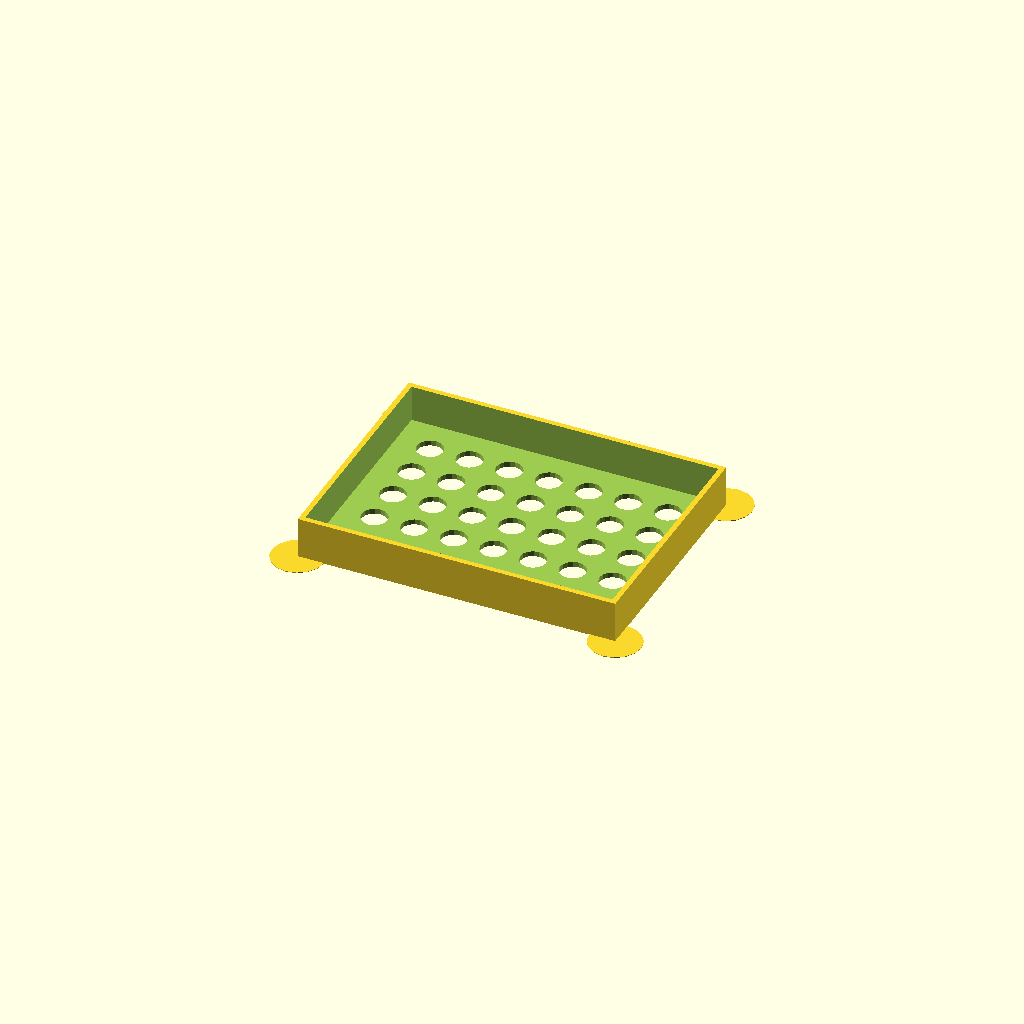
Cell 1 — every parameter at its default value.
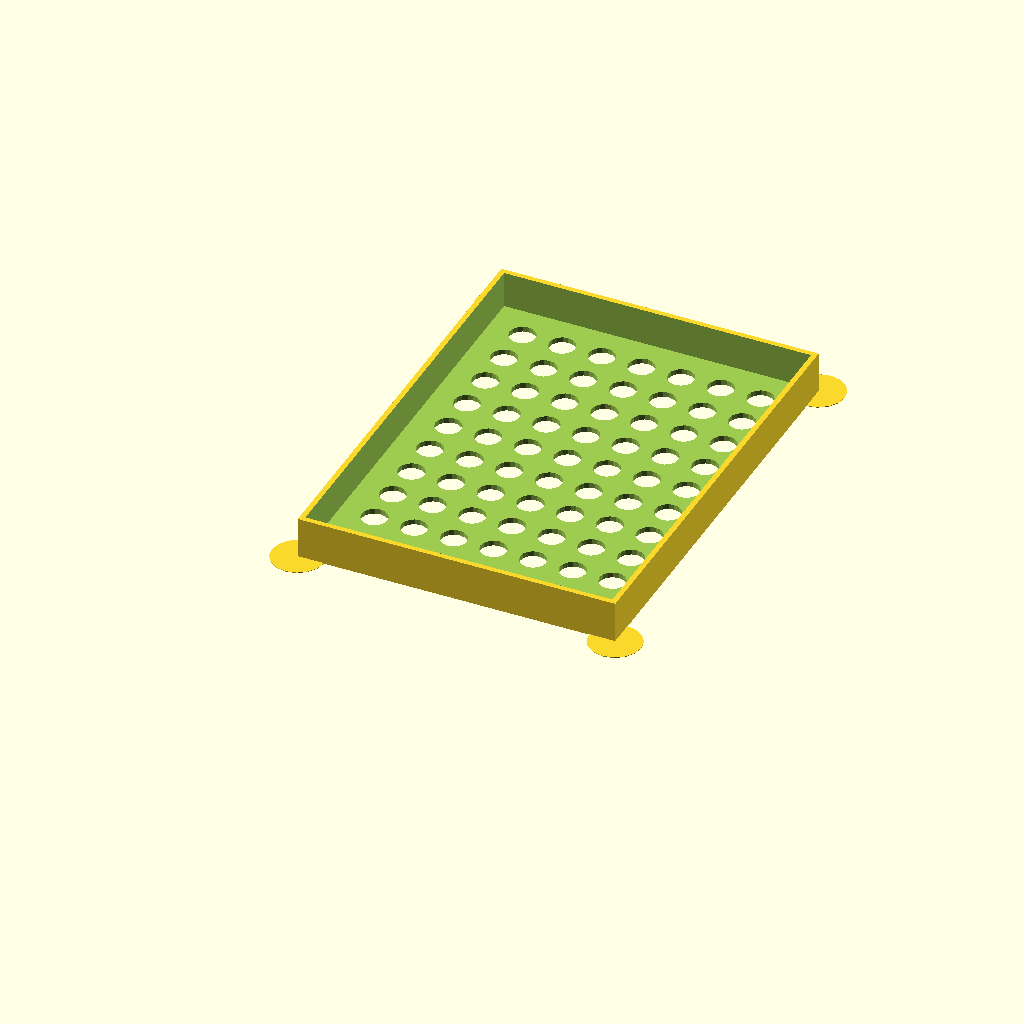
Cell 2 — rows set to 10, the other parameters unchanged.
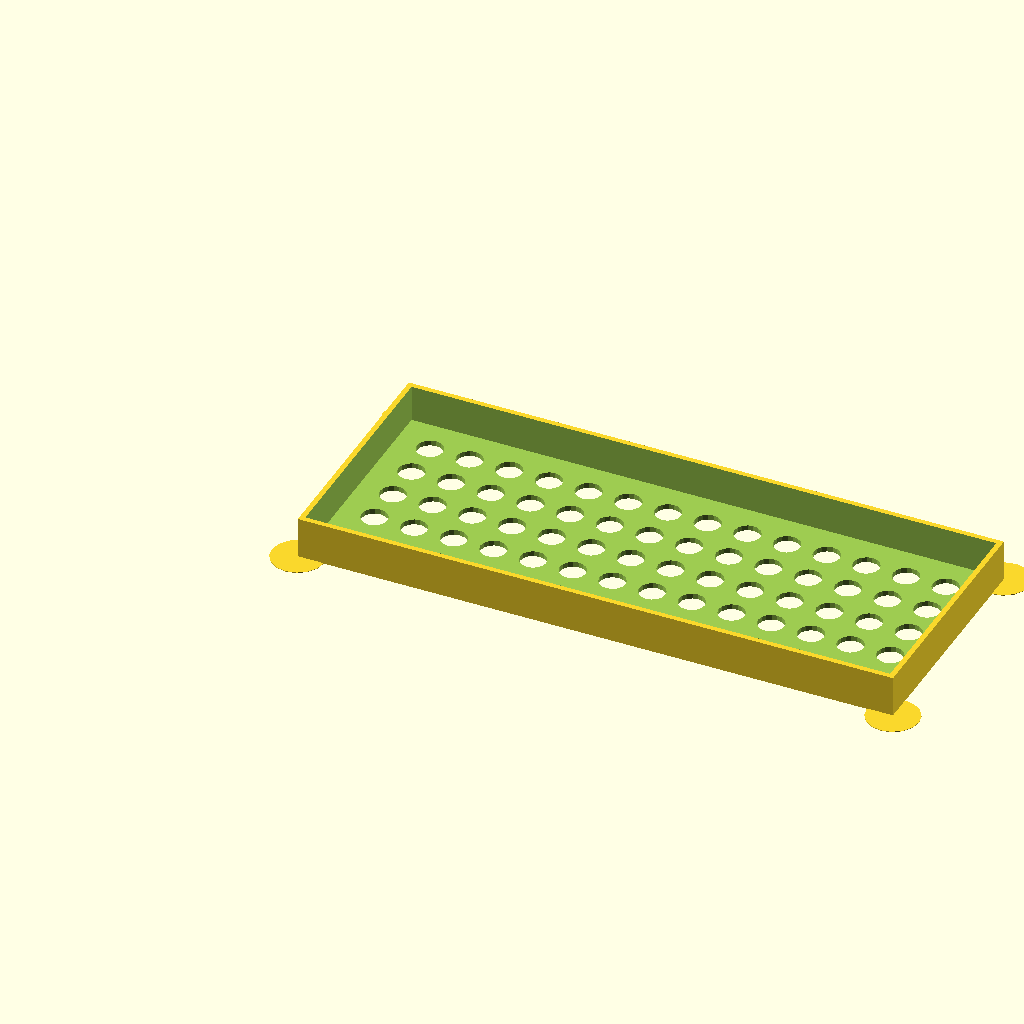
Cell 3: the same model with columns = 14.
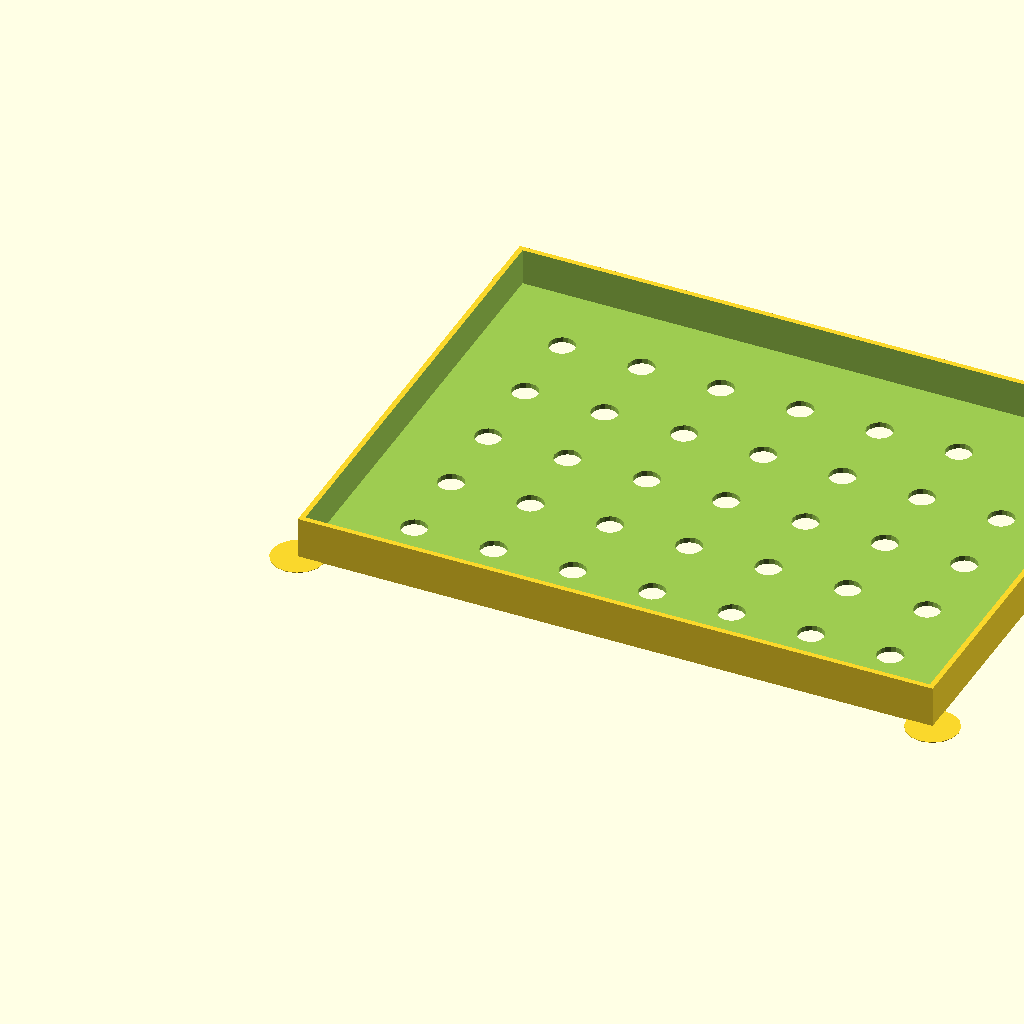
Cell 4 — grid set to 5.08, the other parameters unchanged.
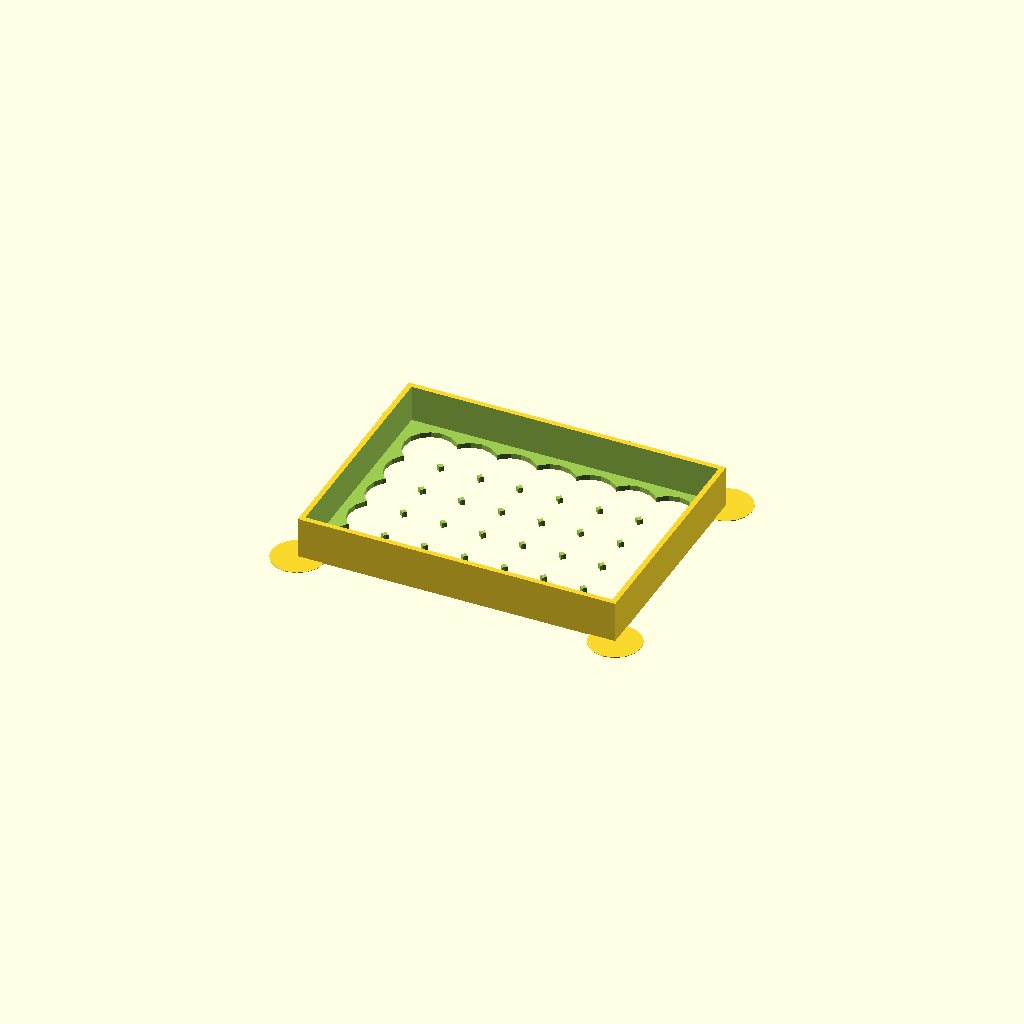
Cell 5: led_diameter = 10 (everything else at default).
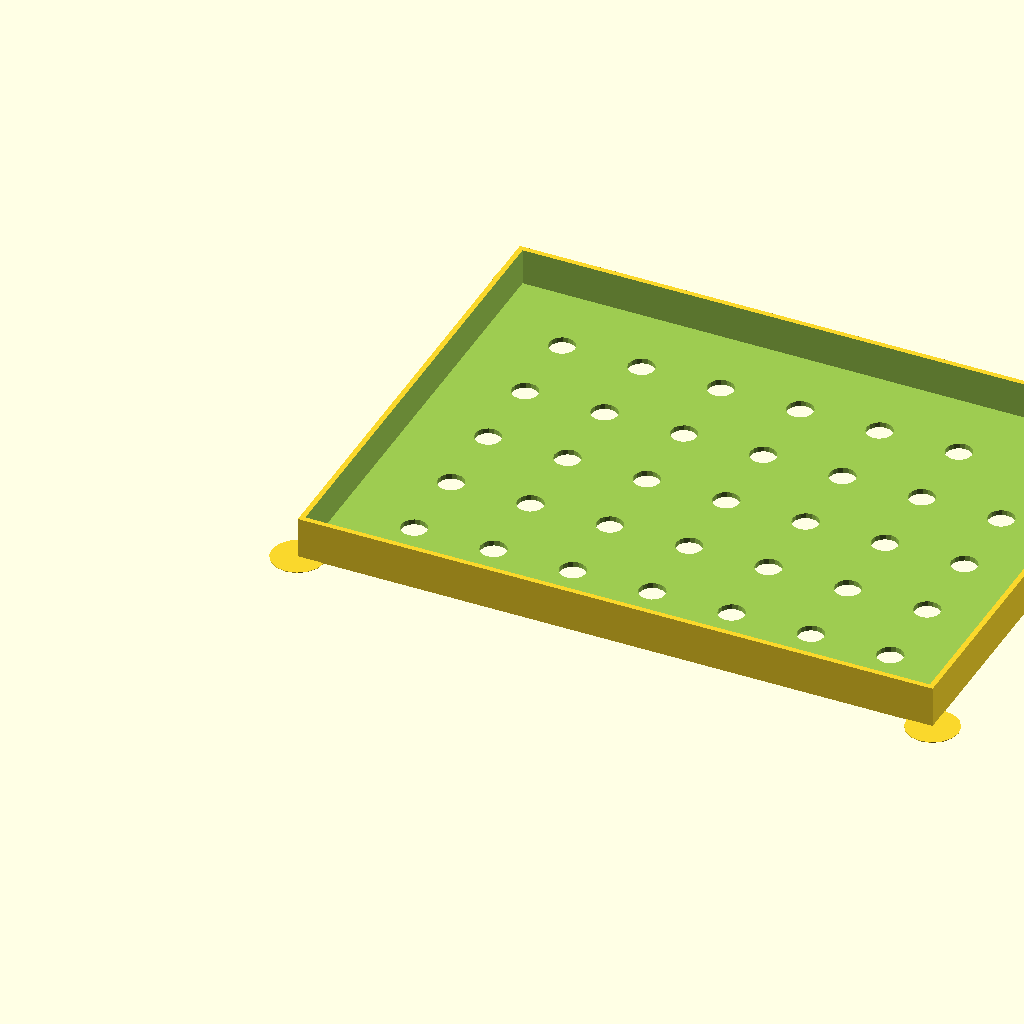
Cell 6: spacing = 6 (everything else at default).
All cells are drawn from one camera (rotation 55°, 0°, 25°, orthographic, colour scheme Cornfield), so only the parameter changes between them.
The OpenSCAD source (windows/system/library/openscad/0143_Parametric_LED_matrix.scad):
// [FL_INDEX: keywords="openscad, 3d_parametric, Parametric_LED_matrix, csg_solid" | COT="Parametric OpenSCAD design from 3DCodeverse"]
// Title: Parametric LED matrix

/*
Parametric LED matrix cover by Nils R., 2013
Work in progress!
This is a script I have created to learn making stuff in OpenSCAD.

Version 1.2
Enter your parameters below.
*/

//Number of rows
rows=5;		

//Number of columns	
columns=7;

//2.54mm for standard veroboard
grid=2.54;				

//LED diameter in mm
led_diameter=5;		

//How many grid points the LEDs are apart (usually 3 for 5mm LEDs, 2 for 3mm LEDs).
spacing=3;				

//Thickness of the base plate in mm
BasePlateThickness=1;	

//Thickness of walls in mm
WallThickness=1;		

//Full height of the matrix in mm
height=8;				

//Helper Disks (1=yes, 0=no)
edge_Supports=1; 		



//Calculate base plate size and frame size
baseX=grid*spacing+(columns*grid*spacing);
baseY=grid*spacing+(rows*grid*spacing);
baseXinner=(grid*spacing+(columns*grid*spacing))-(WallThickness*2); 
baseYinner=(grid*spacing+(rows*grid*spacing))-(WallThickness*2);


//Combined object
union()
{
	//Generate basic shape with holes for LEDs
	difference()
	{
		//Generate base plate
		cube ([baseX,baseY,height]);

		//Generate holes for LEDs
		for (y = [1 : rows] )
		{
				for (x = [1 : columns] )
				{
						translate([x*grid*spacing,y*grid*spacing,-1])
						cylinder (r=led_diameter/2,h=height+1, $fn=16);
				}
		}
		
		//Leave only the frame
		translate([WallThickness,WallThickness,BasePlateThickness])
		cube ([baseXinner,baseYinner,height-(BasePlateThickness-1)]);

	}


	//Generate circles around edges of the base plate if enabled
	if (edge_Supports==1)
	{
		cylinder(r=5,h=0.1, $fn=16);
		translate ([baseX,0,0])
		cylinder(r=5,h=0.1, $fn=16);
		translate ([0,baseY,0])
		cylinder(r=5,h=0.1, $fn=16);
		translate ([baseX,baseY,0])
		cylinder(r=5,h=0.1, $fn=16);

	}
}
Parameter table extracted from the source (name, type, default, range or options):
rows: number, default 5
columns: number, default 7
grid: number, default 2.54
led_diameter: number, default 5
spacing: number, default 3
BasePlateThickness: number, default 1
WallThickness: number, default 1
height: number, default 8
edge_Supports: number, default 1
